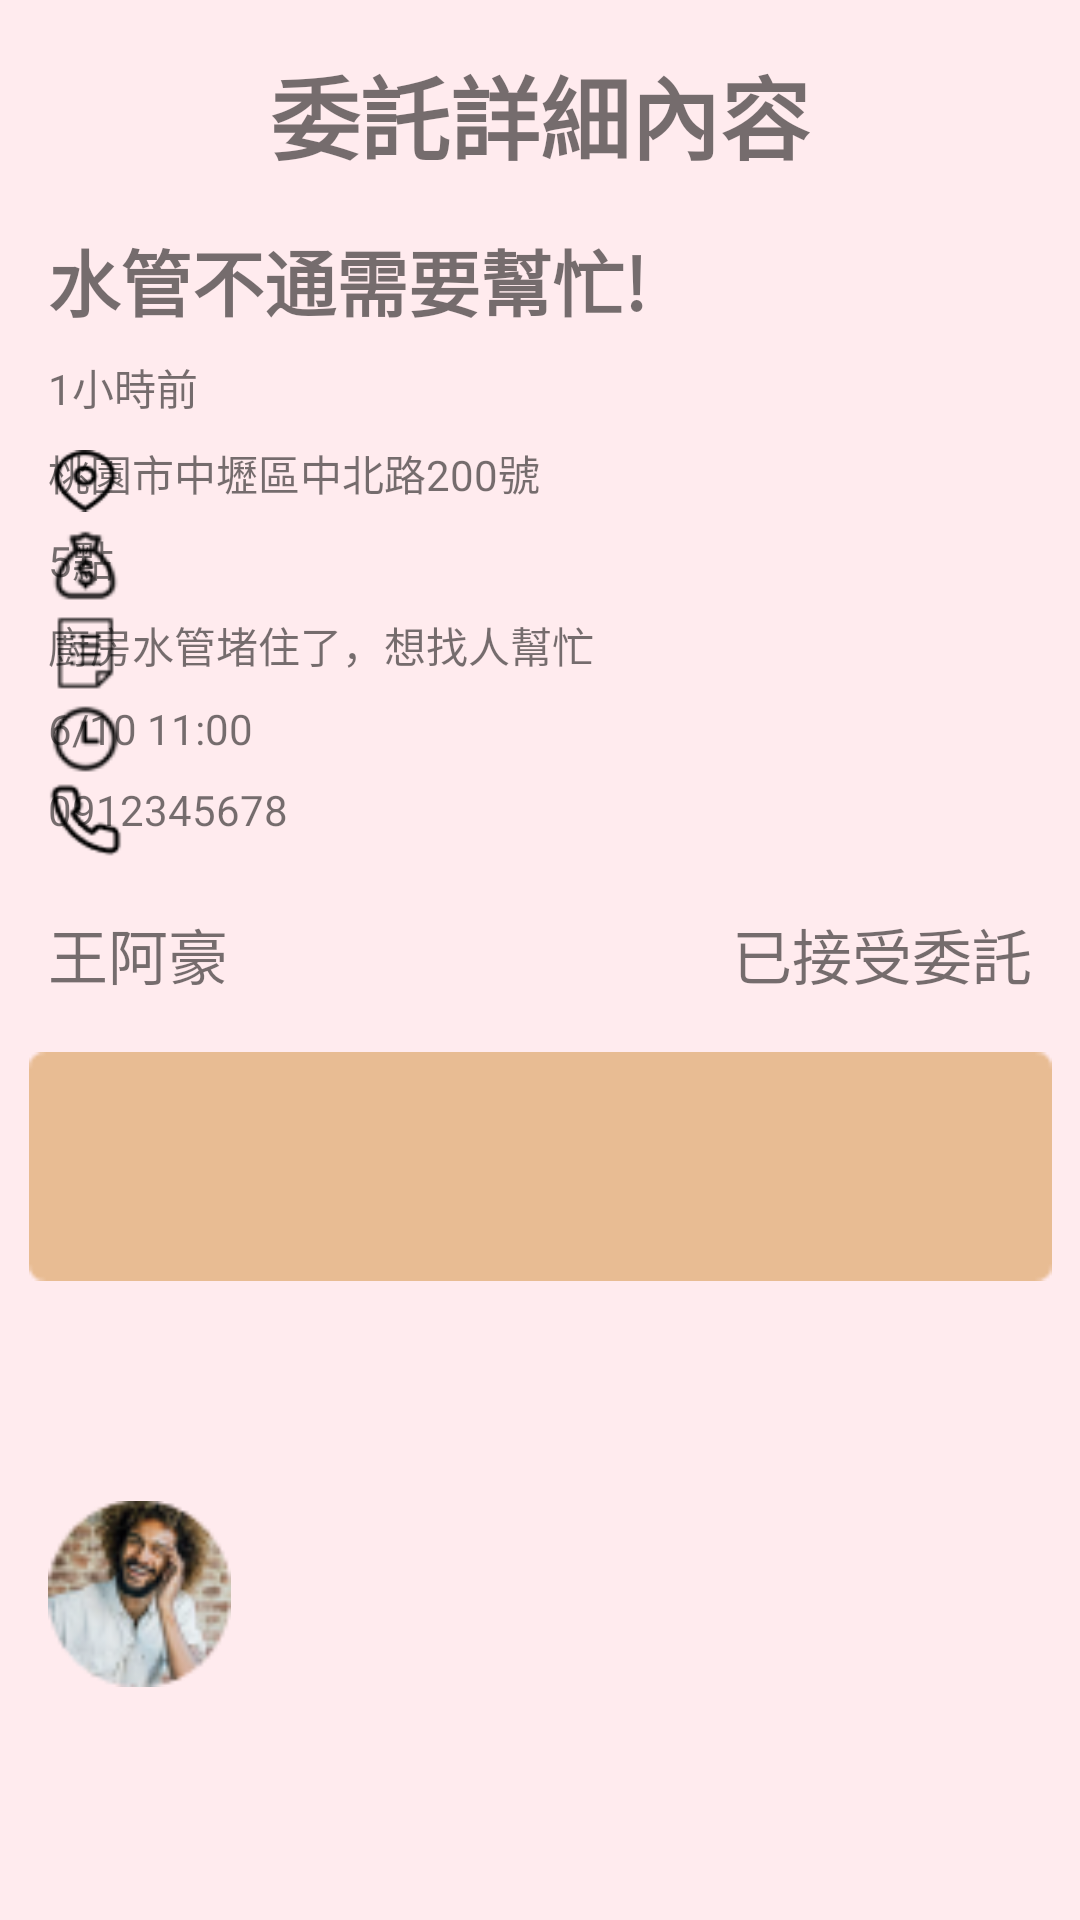

Here is an Android app screen rendered from its layout file. Give the layout XML and the strings, colors and styles it references.
<!-- AndroidManifest.xml: application theme Base.Theme.Youth_and_Elderly_liveing_Together_new -->
<!-- res/layout/passmissiondetail.xml -->
<?xml version="1.0" encoding="utf-8"?>
<ScrollView xmlns:android="http://schemas.android.com/apk/res/android"
    xmlns:app="http://schemas.android.com/apk/res-auto"
    xmlns:tools="http://schemas.android.com/tools"
    android:id="@+id/homemission"
    android:layout_width="match_parent"
    android:layout_height="match_parent"
    android:background="#FFEBEE"
    android:fitsSystemWindows="true"
    tools:context=".HelpActivity">

    <androidx.constraintlayout.widget.ConstraintLayout
        android:layout_width="match_parent"
        android:layout_height="wrap_content">

        <TextView
            android:id="@+id/title"
            android:layout_width="wrap_content"
            android:layout_height="wrap_content"
            android:text="委託詳細內容"
            android:textSize="30sp"
            android:textStyle="bold"
            app:layout_constraintTop_toTopOf="parent"
            app:layout_constraintStart_toStartOf="parent"
            app:layout_constraintEnd_toEndOf="parent"
            android:layout_marginTop="16dp" />

        <TextView
            android:id="@+id/detail_title"
            android:layout_width="wrap_content"
            android:layout_height="wrap_content"
            android:text="水管不通需要幫忙!"
            android:textSize="24sp"
            android:textStyle="bold"
            app:layout_constraintTop_toBottomOf="@id/title"
            app:layout_constraintStart_toStartOf="parent"
            android:layout_marginTop="16dp"
            android:layout_marginStart="16dp" />

        <TextView
            android:id="@+id/detail_publish_time"
            android:layout_width="wrap_content"
            android:layout_height="wrap_content"
            android:text="1小時前"
            app:layout_constraintTop_toBottomOf="@id/detail_title"
            app:layout_constraintStart_toStartOf="parent"
            android:layout_marginTop="8dp"
            android:layout_marginStart="16dp" />

        <TextView
            android:id="@+id/detail_address"
            android:layout_width="wrap_content"
            android:layout_height="wrap_content"
            android:text="桃園市中壢區中北路200號"
            app:layout_constraintTop_toBottomOf="@id/detail_publish_time"
            app:layout_constraintStart_toStartOf="parent"
            android:layout_marginTop="8dp"
            android:layout_marginStart="16dp" />

        <TextView
            android:id="@+id/detail_points"
            android:layout_width="wrap_content"
            android:layout_height="wrap_content"
            android:text="5點"
            app:layout_constraintTop_toBottomOf="@id/detail_address"
            app:layout_constraintStart_toStartOf="parent"
            android:layout_marginTop="8dp"
            android:layout_marginStart="16dp" />

        <TextView
            android:id="@+id/detail_task_content"
            android:layout_width="wrap_content"
            android:layout_height="wrap_content"
            android:text="廚房水管堵住了，想找人幫忙"
            app:layout_constraintTop_toBottomOf="@id/detail_points"
            app:layout_constraintStart_toStartOf="parent"
            android:layout_marginTop="8dp"
            android:layout_marginStart="16dp" />

        <TextView
            android:id="@+id/detail_time"
            android:layout_width="wrap_content"
            android:layout_height="wrap_content"
            android:text="6/10 11:00"
            app:layout_constraintTop_toBottomOf="@id/detail_task_content"
            app:layout_constraintStart_toStartOf="parent"
            android:layout_marginTop="8dp"
            android:layout_marginStart="16dp" />

        <TextView
            android:id="@+id/textView2"
            android:layout_width="wrap_content"
            android:layout_height="wrap_content"
            android:text="0912345678"
            app:layout_constraintTop_toBottomOf="@id/detail_time"
            app:layout_constraintStart_toStartOf="parent"
            android:layout_marginTop="8dp"
            android:layout_marginStart="16dp" />

        <ImageView
            android:id="@+id/location_image"
            android:layout_width="25dp"
            android:layout_height="26dp"
            app:srcCompat="@drawable/location"
            app:layout_constraintTop_toTopOf="@id/detail_address"
            app:layout_constraintStart_toStartOf="parent"
            android:layout_marginStart="16dp" />

        <ImageView
            android:id="@+id/moneybag_image"
            android:layout_width="25dp"
            android:layout_height="26dp"
            app:srcCompat="@drawable/moneybag"
            app:layout_constraintTop_toTopOf="@id/detail_points"
            app:layout_constraintStart_toStartOf="parent"
            android:layout_marginStart="16dp" />

        <ImageView
            android:id="@+id/listview_image"
            android:layout_width="25dp"
            android:layout_height="26dp"
            app:srcCompat="@drawable/listview"
            app:layout_constraintTop_toTopOf="@id/detail_task_content"
            app:layout_constraintStart_toStartOf="parent"
            android:layout_marginStart="16dp" />

        <ImageView
            android:id="@+id/clock_image"
            android:layout_width="25dp"
            android:layout_height="26dp"
            app:srcCompat="@drawable/clock"
            app:layout_constraintTop_toTopOf="@id/detail_time"
            app:layout_constraintStart_toStartOf="parent"
            android:layout_marginStart="16dp" />

        <ImageView
            android:id="@+id/phone_image"
            android:layout_width="25dp"
            android:layout_height="26dp"
            app:srcCompat="@drawable/phone"
            app:layout_constraintTop_toTopOf="@id/textView2"
            app:layout_constraintStart_toStartOf="parent"
            android:layout_marginStart="16dp" />

        <ImageView
            android:id="@+id/rectangle_image"
            android:layout_width="341dp"
            android:layout_height="187dp"
            app:srcCompat="@drawable/rectangle"
            app:layout_constraintTop_toBottomOf="@id/textView2"
            app:layout_constraintStart_toStartOf="parent"
            app:layout_constraintEnd_toEndOf="parent"
            android:layout_marginTop="16dp" />

        <TextView
            android:id="@+id/detail_publisher1"
            android:layout_width="wrap_content"
            android:layout_height="wrap_content"
            android:text="王阿豪"
            android:textSize="20sp"
            app:layout_constraintTop_toTopOf="@id/rectangle_image"
            app:layout_constraintStart_toStartOf="parent"
            android:layout_marginStart="16dp"
            android:layout_marginTop="8dp" />

        <TextView
            android:id="@+id/detail_status"
            android:layout_width="wrap_content"
            android:layout_height="wrap_content"
            android:text="已接受委託"
            android:textSize="20sp"
            app:layout_constraintTop_toTopOf="@id/rectangle_image"
            app:layout_constraintEnd_toEndOf="parent"
            android:layout_marginEnd="16dp"
            android:layout_marginTop="8dp" />

        <ImageView
            android:id="@+id/youngman_image"
            android:layout_width="61dp"
            android:layout_height="66dp"
            app:srcCompat="@drawable/youngman"
            app:layout_constraintTop_toBottomOf="@id/rectangle_image"
            app:layout_constraintStart_toStartOf="parent"
            android:layout_marginStart="16dp"
            android:layout_marginTop="16dp" />

    </androidx.constraintlayout.widget.ConstraintLayout>
</ScrollView>
<!-- resources referenced by this layout -->
<resources>
  <!-- drawable clock: png bitmap (drawable, 660 bytes) -->
  <!-- drawable listview: png bitmap (drawable, 443 bytes) -->
  <!-- drawable location: png bitmap (drawable, 543 bytes) -->
  <!-- drawable moneybag: png bitmap (drawable, 783 bytes) -->
  <!-- drawable phone: png bitmap (drawable, 528 bytes) -->
  <!-- drawable rectangle: png bitmap (drawable, 520 bytes) -->
  <!-- drawable youngman: png bitmap (drawable, 6793 bytes) -->
  <style name="Base.Theme.Youth_and_Elderly_liveing_Together_new" parent="Theme.AppCompat.Light.NoActionBar">
          
          <item name="colorPrimary">@color/black</item>
          <item name="colorPrimaryDark">@color/black</item>
          <item name="colorAccent">@color/white</item>
      </style>
  <color name="black">#FF000000</color>
  <color name="white">#FFFFFFFF</color>
</resources>
